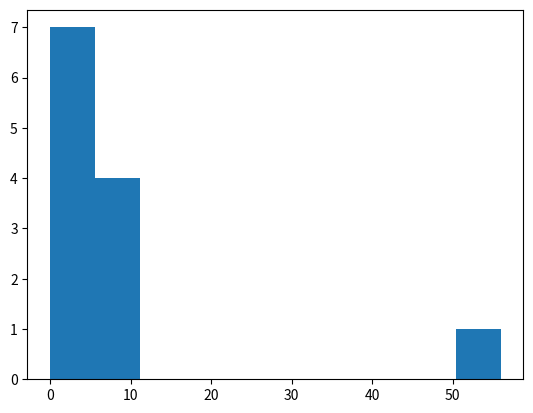

Python code for this plot:
import matplotlib.pyplot as plt
list = [0, 2, 3, 4, 56, 8, 2, 4, 5, 6, 8, 9]
plt.hist(list)
plt.show()
